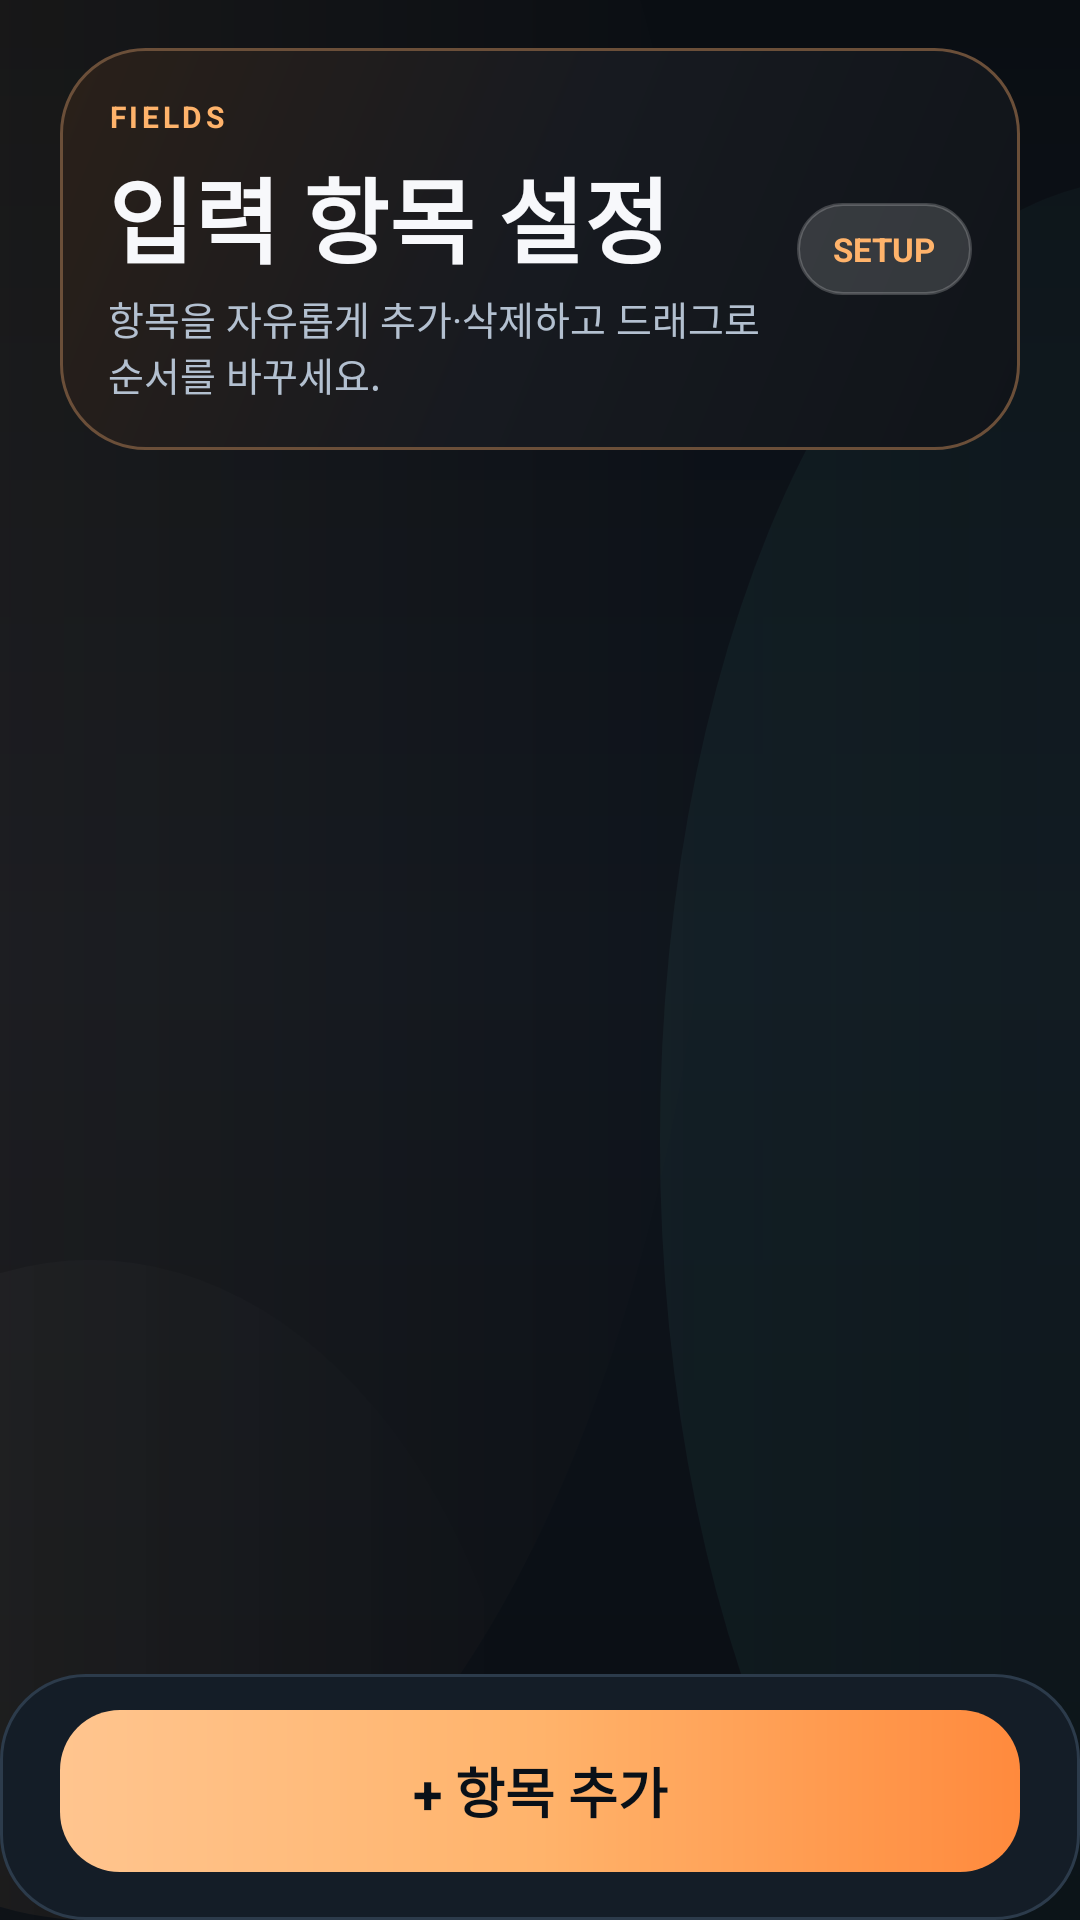

Layout XML and referenced resources for this Android screen:
<!-- AndroidManifest.xml: application theme Theme.Siteboard -->
<!-- res/layout/activity_field_settings.xml -->
<?xml version="1.0" encoding="utf-8"?>
<androidx.constraintlayout.widget.ConstraintLayout
    xmlns:android="http://schemas.android.com/apk/res/android"
    xmlns:app="http://schemas.android.com/apk/res-auto"
    android:layout_width="match_parent"
    android:layout_height="match_parent"
    android:background="@drawable/bg_app_canvas">

    
    <LinearLayout
        android:id="@+id/layoutFieldHeader"
        android:layout_width="match_parent"
        android:layout_height="wrap_content"
        android:orientation="vertical"
        android:paddingHorizontal="20dp"
        android:paddingTop="16dp"
        android:paddingBottom="12dp"
        app:layout_constraintTop_toTopOf="parent">

        <LinearLayout
            android:layout_width="match_parent"
            android:layout_height="wrap_content"
            android:background="@drawable/bg_hero_panel"
            android:gravity="center_vertical"
            android:orientation="horizontal"
            android:padding="16dp">

            <LinearLayout
                android:layout_width="0dp"
                android:layout_height="wrap_content"
                android:layout_weight="1"
                android:orientation="vertical">

                <TextView
                    android:layout_width="wrap_content"
                    android:layout_height="wrap_content"
                    android:letterSpacing="0.12"
                    android:text="FIELDS"
                    android:textColor="@color/orange_primary"
                    android:textSize="10sp"
                    android:textStyle="bold" />

                <TextView
                    android:layout_width="wrap_content"
                    android:layout_height="wrap_content"
                    android:layout_marginTop="4dp"
                    android:text="입력 항목 설정"
                    android:textColor="@color/text_primary"
                    android:textSize="31sp"
                    android:textStyle="bold" />

                <TextView
                    android:layout_width="match_parent"
                    android:layout_height="wrap_content"
                    android:layout_marginTop="2dp"
                    android:text="항목을 자유롭게 추가·삭제하고 드래그로 순서를 바꾸세요."
                    android:textColor="@color/text_secondary"
                    android:textSize="13sp" />
            </LinearLayout>

            <TextView
                android:layout_width="wrap_content"
                android:layout_height="wrap_content"
                android:background="@drawable/bg_widget_preview_pill"
                android:paddingHorizontal="12dp"
                android:paddingVertical="8dp"
                android:text="SETUP"
                android:textColor="@color/orange_primary"
                android:textSize="11sp"
                android:textStyle="bold" />
        </LinearLayout>
    </LinearLayout>

    
    <androidx.recyclerview.widget.RecyclerView
        android:id="@+id/rvFields"
        android:layout_width="match_parent"
        android:layout_height="0dp"
        android:clipToPadding="false"
        android:paddingHorizontal="20dp"
        android:paddingTop="8dp"
        android:paddingBottom="8dp"
        app:layout_constraintTop_toBottomOf="@id/layoutFieldHeader"
        app:layout_constraintBottom_toTopOf="@id/layoutAddField" />

    
    <LinearLayout
        android:id="@+id/layoutAddField"
        android:layout_width="match_parent"
        android:layout_height="wrap_content"
        android:background="@drawable/bg_bottom_nav_modern"
        android:orientation="vertical"
        android:paddingHorizontal="20dp"
        android:paddingTop="12dp"
        android:paddingBottom="16dp"
        app:layout_constraintBottom_toBottomOf="parent">

        <TextView
            android:id="@+id/btnAddField"
            android:layout_width="match_parent"
            android:layout_height="54dp"
            android:background="@drawable/bg_primary_button"
            android:gravity="center"
            android:text="+ 항목 추가"
            android:textColor="#091018"
            android:textSize="18sp"
            android:textStyle="bold" />
    </LinearLayout>

</androidx.constraintlayout.widget.ConstraintLayout>
<!-- resources referenced by this layout -->
<resources>
  <color name="orange_primary">#FFB36B</color>
  <color name="text_primary">#F7F8FB</color>
  <color name="text_secondary">#B3C0D0</color>
  <!-- drawable bg_bottom_nav_modern (drawable) -->
  <?xml version="1.0" encoding="utf-8"?>
  <shape xmlns:android="http://schemas.android.com/apk/res/android" android:shape="rectangle">
      <solid android:color="#141D27" />
      <corners android:radius="28dp" />
      <stroke
          android:width="1dp"
          android:color="#2C3B4B" />
  </shape>
  <!-- drawable bg_hero_panel (drawable) -->
  <?xml version="1.0" encoding="utf-8"?>
  <shape xmlns:android="http://schemas.android.com/apk/res/android" android:shape="rectangle">
      <gradient
          android:angle="315"
          android:startColor="#2A2019"
          android:centerColor="#171A20"
          android:endColor="#101419" />
      <corners android:radius="28dp" />
      <stroke
          android:width="1dp"
          android:color="#6B4F39" />
  </shape>
  <!-- drawable bg_primary_button (drawable) -->
  <?xml version="1.0" encoding="utf-8"?>
  <shape xmlns:android="http://schemas.android.com/apk/res/android" android:shape="rectangle">
      <gradient
          android:angle="0"
          android:startColor="#FFC58F"
          android:centerColor="#FFB36B"
          android:endColor="#FF8A3D" />
      <corners android:radius="20dp" />
  </shape>
  <!-- drawable bg_widget_preview_pill (drawable) -->
  <?xml version="1.0" encoding="utf-8"?>
  <shape xmlns:android="http://schemas.android.com/apk/res/android" android:shape="rectangle">
      <solid android:color="#26FFFFFF" />
      <corners android:radius="999dp" />
      <stroke
          android:width="1dp"
          android:color="#33FFFFFF" />
  </shape>
  <style name="Theme.Siteboard" parent="Theme.MaterialComponents.DayNight.NoActionBar">
  
          <item name="colorPrimary">@color/orange_primary</item>
          <item name="colorPrimaryVariant">@color/orange_deep</item>
          <item name="colorOnPrimary">#10141B</item>
  
          <item name="colorSecondary">@color/teal_accent</item>
          <item name="colorSecondaryVariant">@color/teal_accent</item>
          <item name="colorOnSecondary">#081118</item>
  
          <item name="colorError">@color/danger_accent</item>
  
          <item name="android:colorBackground">@color/bg_dark</item>
          <item name="colorSurface">@color/surface_dark</item>
  
          <item name="android:statusBarColor">@color/bg_dark</item>
          <item name="android:navigationBarColor">@color/bg_dark</item>
          <item name="android:windowLightStatusBar" tools:targetApi="m">false</item>
  
          <item name="android:windowSplashScreenBackground" tools:targetApi="s">@color/bg_dark</item>
          <item name="android:windowSplashScreenAnimatedIcon" tools:targetApi="s">@android:color/transparent</item>
          <item name="android:windowSplashScreenAnimationDuration" tools:targetApi="s">0</item>
      </style>
  <color name="orange_deep">#FF8A3D</color>
  <color name="teal_accent">#54D4C4</color>
  <color name="danger_accent">#F06D7D</color>
  <color name="bg_dark">#0C1118</color>
  <color name="surface_dark">#151E29</color>
</resources>
